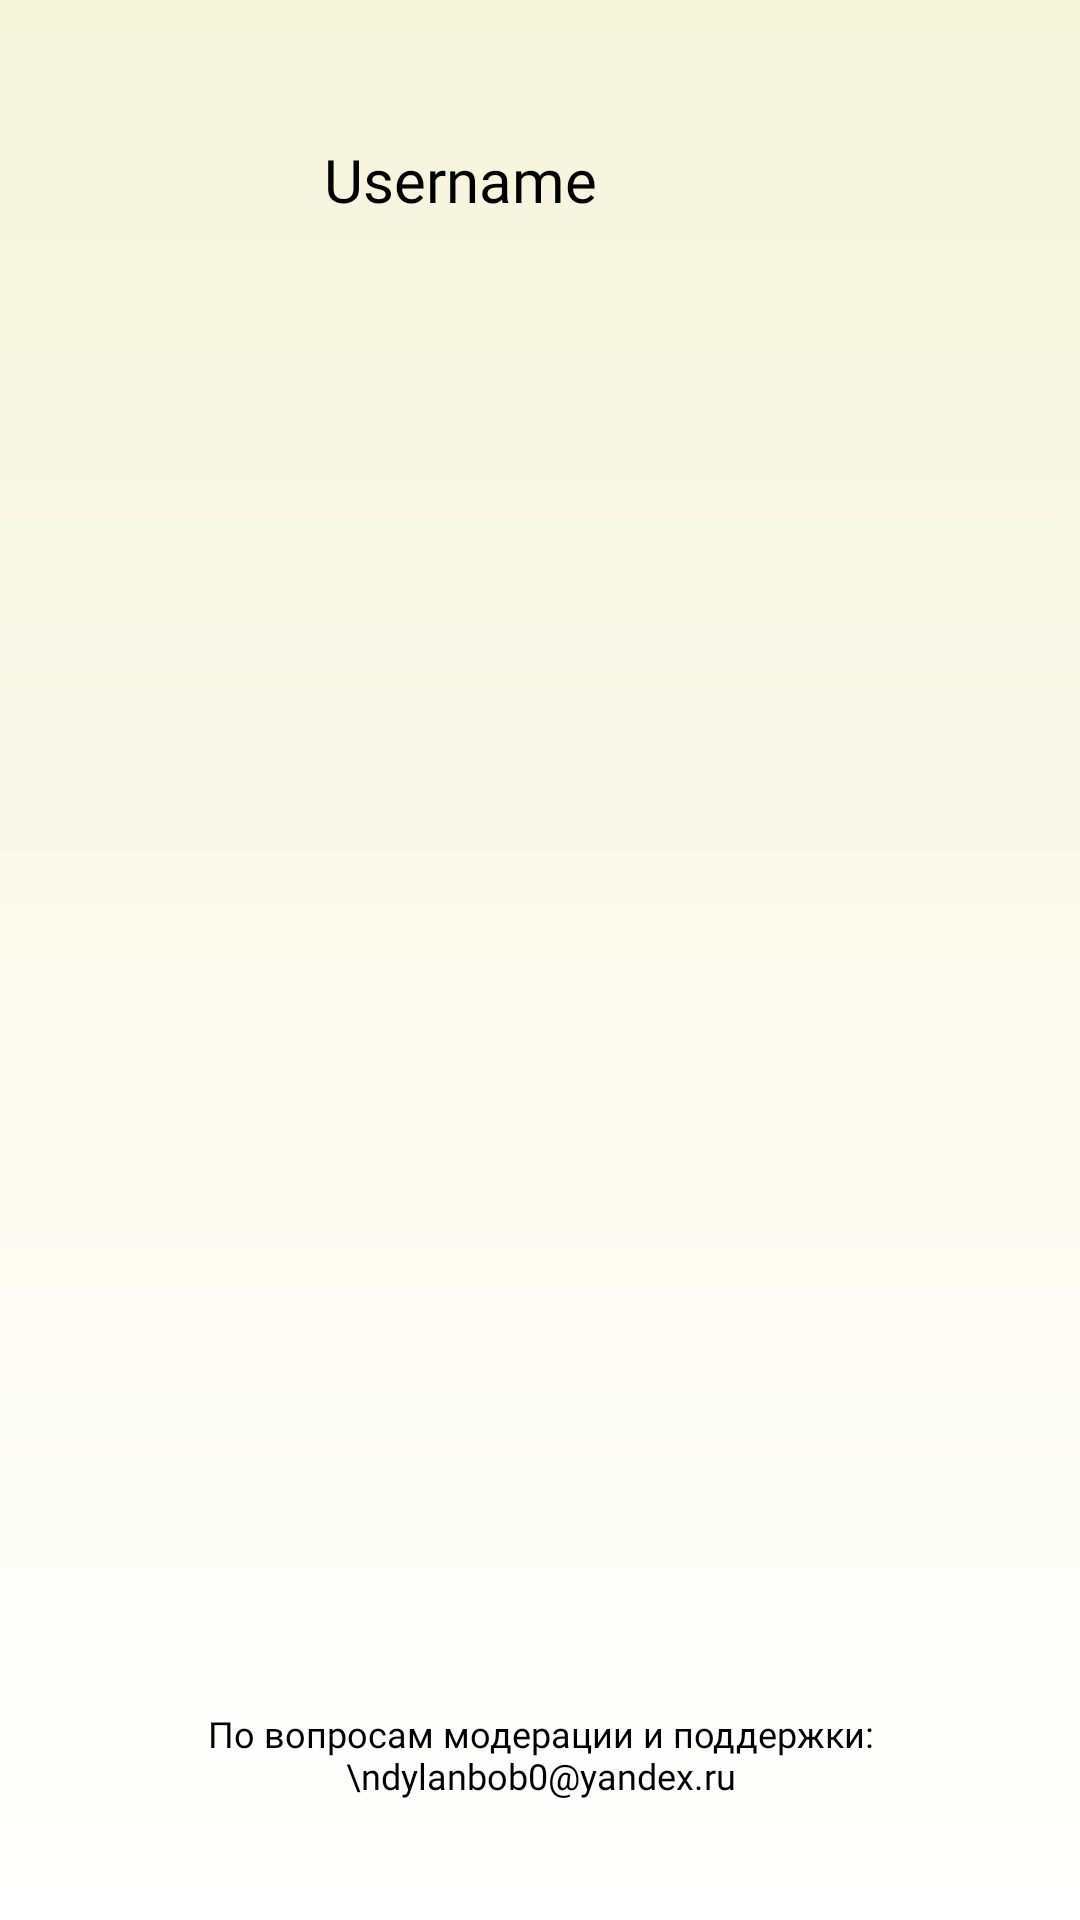

Write the Android layout XML for this screen, with the resource values it uses.
<!-- AndroidManifest.xml: application theme Theme.Olimp -->
<!-- res/layout/drawer_menu.xml -->
<?xml version="1.0" encoding="utf-8"?>
<LinearLayout
    xmlns:android="http://schemas.android.com/apk/res/android"
    xmlns:app="http://schemas.android.com/apk/res-auto"
    android:layout_width="match_parent"
    android:layout_height="match_parent"
    android:orientation="vertical"
    android:padding="24dp"
    android:background="@drawable/bg_gradient">

    
    <LinearLayout
        android:layout_width="match_parent"
        android:layout_height="wrap_content"
        android:orientation="horizontal"
        android:gravity="center_vertical"
        android:layout_marginBottom="32dp">

        <com.google.android.material.imageview.ShapeableImageView
            android:id="@+id/ivProfileAvatar"
            android:layout_width="72dp"
            android:layout_height="72dp"
            android:layout_marginEnd="12dp"
            android:contentDescription="@string/desc_user_avatar"
            app:shapeAppearanceOverlay="@style/CircleImageView" />

        <TextView
            android:id="@+id/tvProfileNickname"
            android:layout_width="wrap_content"
            android:layout_height="wrap_content"
            android:text="Username"
            android:textSize="20sp"
            android:textColor="@color/black"
            android:fontFamily="@font/opensans_condensed_extrabold"/>
    </LinearLayout>

    
    <View
        android:layout_width="match_parent"
        android:layout_height="0dp"
        android:layout_weight="1" />

    
    <TextView
        android:id="@+id/tvSupportEmail"
        android:layout_width="match_parent"
        android:layout_height="wrap_content"
        android:gravity="center"
        android:text="По вопросам модерации и поддержки:\ndylanbob0@yandex.ru"
        android:textSize="12sp"
        android:textColor="@android:color/black"
        android:fontFamily="@font/robotoslab_light"
        android:paddingTop="8dp"
        android:paddingBottom="16dp"/>
</LinearLayout>
<!-- resources referenced by this layout -->
<resources>
  <color name="black">#000000</color>
  <!-- drawable bg_gradient (drawable) -->
  <?xml version="1.0" encoding="utf-8"?>
  <shape xmlns:android="http://schemas.android.com/apk/res/android"
      android:shape="rectangle">
  
      <gradient
          android:angle="90"
          android:startColor="#FFFFFF"
          android:endColor="#F5F5DC"
      android:type="linear"/>
  </shape>
  <string name="desc_user_avatar">Аватар пользователя</string>
  <style name="CircleImageView">
          <item name="cornerFamily">rounded</item>
          <item name="cornerSize">50%</item>
      </style>
  <style name="Theme.Olimp" parent="Base.Theme.Olimp" />
  <style name="Base.Theme.Olimp" parent="Theme.Material3.DayNight.NoActionBar">
          
          <item name="android:windowBackground">@drawable/bg_gradient</item>
          
          <item name="colorPrimary">@color/gold</item>
          <item name="colorPrimaryVariant">@color/gold</item>
          <item name="colorSecondary">@color/gold</item>
          
          <item name="android:textColorPrimary">@color/black</item>
          
          <item name="colorOnPrimary">@color/black</item>
          <item name="colorSurface">@color/white</item>
          <item name="colorOnSurface">@color/black</item>
      </style>
  <color name="gold">#D4AF37</color>
  <color name="white">#FFFFFF</color>
</resources>
